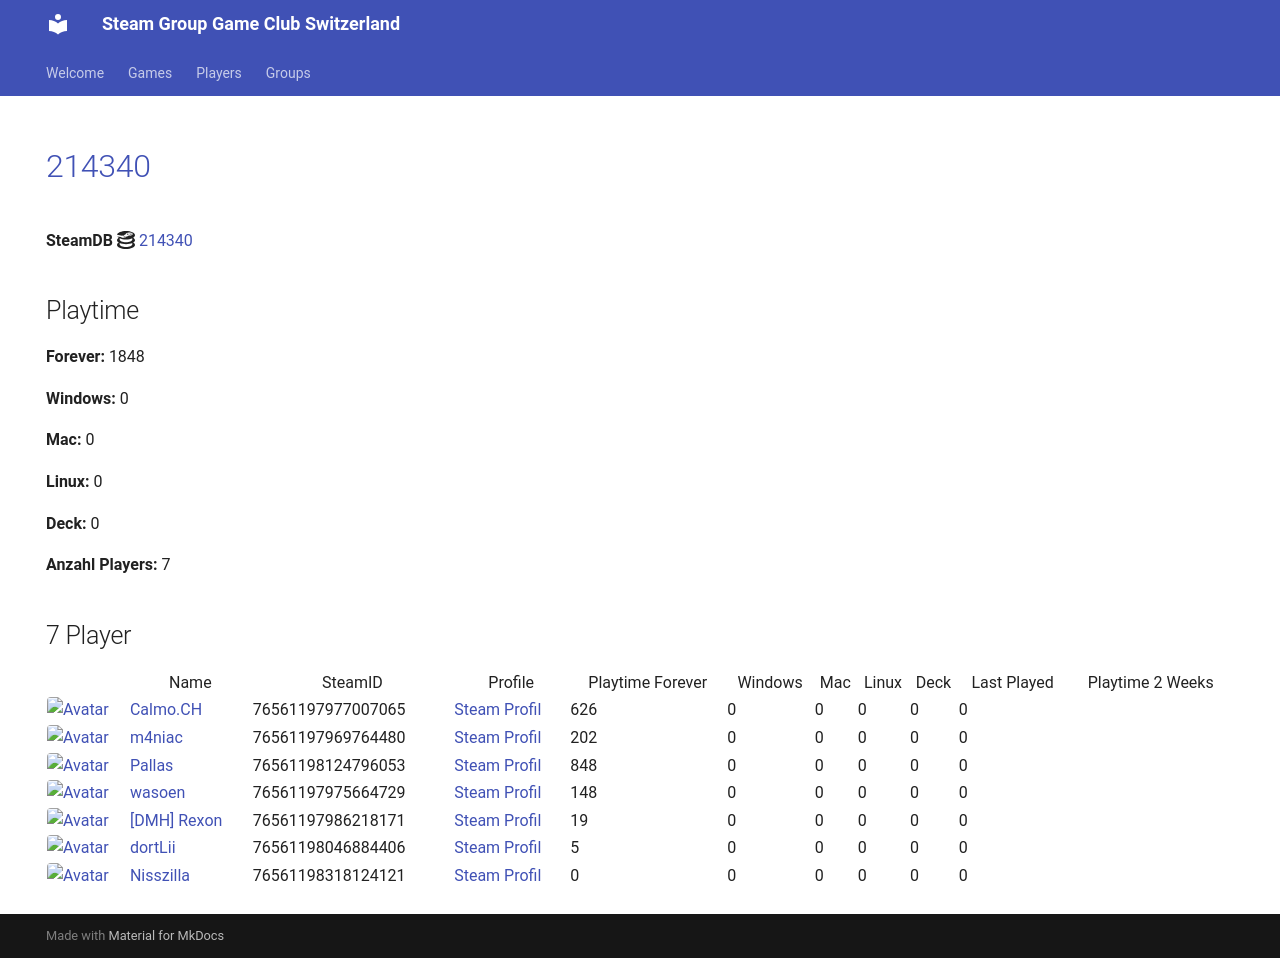

repository: Game-Club-Switzerland/steam.gameclub.ch · page: game/214340/index.html · generator: mkdocs

---
hide:
  - navigation
  - toc
---
# <a href="https://store.steampowered.com/app/214340">214340</a>

**SteamDB :simple-steamdb:** <a href="https://steamdb.info/app/214340">214340</a>

## Playtime

**Forever:** 1848

**Windows:** 0

**Mac:** 0

**Linux:** 0

**Deck:** 0

**Anzahl Players:** 7
## 7 Player

<table id="charts-table" class="display" style="width:100%">
            <thead>
                <tr>
                    <th></th>
                    <th>Name</th>
                    <th>SteamID</th>
                    <th>Profile</th>
                    <th>Playtime Forever</th>
                    <th>Windows</th>
                    <th>Mac</th>
                    <th>Linux</th>
                    <th>Deck</th>
                    <th>Last Played</th>
                    <th>Playtime 2 Weeks</th>
                </tr>
            </thead>
            <tbody>
        <tr>
<td><a href="/player/76561198046884406" target="_blank" title="dortLii"><img src="https://avatars.steamstatic.com/590ad64cb45408ba7fbcff9c04381c55886614e0_full.jpg" alt="Avatar" style="width:48px;height:48px;border-radius:4px;"></a></td><td><a href="/player/76561198046884406" target="_blank" title="dortLii">dortLii</a></td><td>76561198046884406</td><td><a href="https://steamcommunity.com/profiles/76561198046884406/" target="_blank">Steam Profil</a></td><td>5</td><td>0</td><td>0</td><td>0</td><td>0</td><td>0</td><td></td></tr>
<tr>
<td><a href="/player/76561197969764480" target="_blank" title="m4niac"><img src="https://avatars.steamstatic.com/7d4a07b7909b83ce6e61db85a98ab4e315c3e6b2_full.jpg" alt="Avatar" style="width:48px;height:48px;border-radius:4px;"></a></td><td><a href="/player/76561197969764480" target="_blank" title="m4niac">m4niac</a></td><td>76561197969764480</td><td><a href="https://steamcommunity.com/profiles/76561197969764480/" target="_blank">Steam Profil</a></td><td>202</td><td>0</td><td>0</td><td>0</td><td>0</td><td>0</td><td></td></tr>
<tr>
<td><a href="/player/76561197975971094" target="_blank" title="Marco-san"><img src="https://avatars.steamstatic.com/1549337b38219866faf5f61197e2302e5618ec0e_full.jpg" alt="Avatar" style="width:48px;height:48px;border-radius:4px;"></a></td><td><a href="/player/76561197975971094" target="_blank" title="Marco-san">Marco-san</a></td><td>76561197975971094</td><td><a href="https://steamcommunity.com/profiles/76561197975971094/" target="_blank">Steam Profil</a></td><td>0</td><td>0</td><td>0</td><td>0</td><td>0</td><td>0</td><td></td></tr>
<tr>
<td><a href="/player/76561198124796053" target="_blank" title="Pallas"><img src="https://avatars.steamstatic.com/4630dfff0852bfa9ba5d90058491e1b218af8dd6_full.jpg" alt="Avatar" style="width:48px;height:48px;border-radius:4px;"></a></td><td><a href="/player/76561198124796053" target="_blank" title="Pallas">Pallas</a></td><td>76561198124796053</td><td><a href="https://steamcommunity.com/profiles/76561198124796053/" target="_blank">Steam Profil</a></td><td>848</td><td>0</td><td>0</td><td>0</td><td>0</td><td>0</td><td></td></tr>
<tr>
<td><a href="/player/76561197975664729" target="_blank" title="wasoen"><img src="https://avatars.steamstatic.com/8ee1103f621f0eae96cb5008ec3253703ac256ae_full.jpg" alt="Avatar" style="width:48px;height:48px;border-radius:4px;"></a></td><td><a href="/player/76561197975664729" target="_blank" title="wasoen">wasoen</a></td><td>76561197975664729</td><td><a href="https://steamcommunity.com/id/wasoen/" target="_blank">Steam Profil</a></td><td>148</td><td>0</td><td>0</td><td>0</td><td>0</td><td>0</td><td></td></tr>
<tr>
<td><a href="/player/76561197986218171" target="_blank" title="[DMH] Rexon"><img src="https://avatars.steamstatic.com/14c94ace391b90e2c5c3e07e44f518f25a3d4376_full.jpg" alt="Avatar" style="width:48px;height:48px;border-radius:4px;"></a></td><td><a href="/player/76561197986218171" target="_blank" title="[DMH] Rexon">[DMH] Rexon</a></td><td>76561197986218171</td><td><a href="https://steamcommunity.com/id/19nosferatu82/" target="_blank">Steam Profil</a></td><td>19</td><td>0</td><td>0</td><td>0</td><td>0</td><td>0</td><td></td></tr>
<tr>
<td><a href="/player/76561197977007065" target="_blank" title="Calmo.CH"><img src="https://avatars.steamstatic.com/d5f87817aa0e703dfdb751872ff2545763312145_full.jpg" alt="Avatar" style="width:48px;height:48px;border-radius:4px;"></a></td><td><a href="/player/76561197977007065" target="_blank" title="Calmo.CH">Calmo.CH</a></td><td>76561197977007065</td><td><a href="https://steamcommunity.com/profiles/76561197977007065/" target="_blank">Steam Profil</a></td><td>626</td><td>0</td><td>0</td><td>0</td><td>0</td><td>0</td><td></td></tr>
</tbody>
</table>
